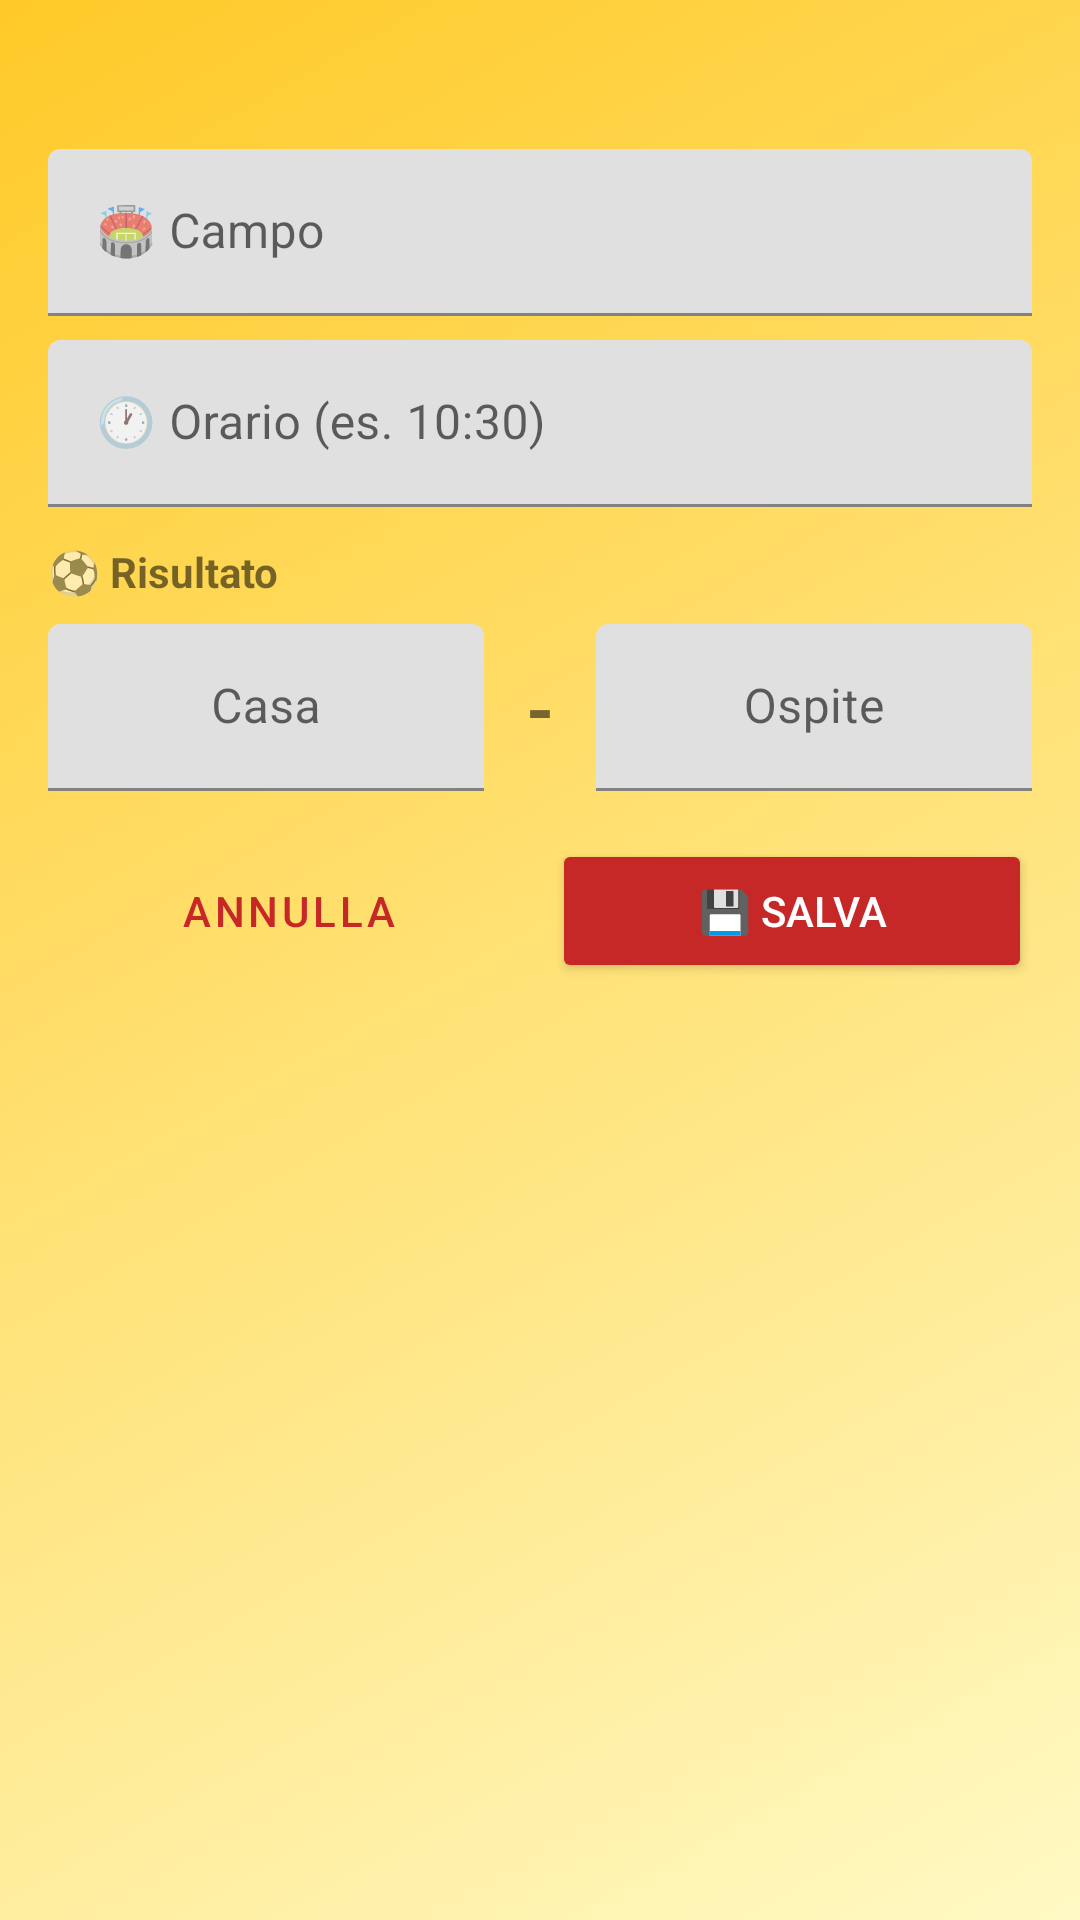

This screen was rendered from an Android layout file. Write that file and the resources it references.
<!-- AndroidManifest.xml: application theme Theme.App -->
<!-- res/layout/dialog_edit_match.xml -->
<?xml version="1.0" encoding="utf-8"?>
<ScrollView xmlns:android="http://schemas.android.com/apk/res/android"
    android:layout_width="match_parent"
    android:layout_height="wrap_content"
    android:padding="16dp">
    <LinearLayout
        android:layout_width="match_parent"
        android:layout_height="wrap_content"
        android:orientation="vertical">

        <TextView
            android:id="@+id/tvTitle"
            android:layout_width="match_parent"
            android:layout_height="wrap_content"
            android:textStyle="bold"
            android:textSize="16sp"
            android:textColor="@color/red"
            android:gravity="center"
            android:layout_marginBottom="12dp"/>

        <com.google.android.material.textfield.TextInputLayout
            android:layout_width="match_parent"
            android:layout_height="wrap_content"
            android:hint="🏟️ Campo"
            android:layout_marginBottom="8dp">
            <com.google.android.material.textfield.TextInputEditText
                android:id="@+id/etField"
                android:layout_width="match_parent"
                android:layout_height="wrap_content"/>
        </com.google.android.material.textfield.TextInputLayout>

        <com.google.android.material.textfield.TextInputLayout
            android:layout_width="match_parent"
            android:layout_height="wrap_content"
            android:hint="🕐 Orario (es. 10:30)"
            android:layout_marginBottom="12dp">
            <com.google.android.material.textfield.TextInputEditText
                android:id="@+id/etTime"
                android:layout_width="match_parent"
                android:layout_height="wrap_content"/>
        </com.google.android.material.textfield.TextInputLayout>

        <TextView
            android:layout_width="match_parent"
            android:layout_height="wrap_content"
            android:text="⚽ Risultato"
            android:textStyle="bold"
            android:layout_marginBottom="8dp"/>

        <LinearLayout
            android:layout_width="match_parent"
            android:layout_height="wrap_content"
            android:orientation="horizontal"
            android:gravity="center"
            android:layout_marginBottom="16dp">

            <com.google.android.material.textfield.TextInputLayout
                android:layout_width="0dp"
                android:layout_height="wrap_content"
                android:layout_weight="1"
                android:hint="Casa"
                android:layout_marginEnd="8dp">
                <com.google.android.material.textfield.TextInputEditText
                    android:id="@+id/etHomeScore"
                    android:layout_width="match_parent"
                    android:layout_height="wrap_content"
                    android:inputType="number"
                    android:gravity="center"/>
            </com.google.android.material.textfield.TextInputLayout>

            <TextView
                android:layout_width="wrap_content"
                android:layout_height="wrap_content"
                android:text=" - "
                android:textSize="24sp"
                android:textStyle="bold"/>

            <com.google.android.material.textfield.TextInputLayout
                android:layout_width="0dp"
                android:layout_height="wrap_content"
                android:layout_weight="1"
                android:hint="Ospite"
                android:layout_marginStart="8dp">
                <com.google.android.material.textfield.TextInputEditText
                    android:id="@+id/etAwayScore"
                    android:layout_width="match_parent"
                    android:layout_height="wrap_content"
                    android:inputType="number"
                    android:gravity="center"/>
            </com.google.android.material.textfield.TextInputLayout>
        </LinearLayout>

        <LinearLayout
            android:layout_width="match_parent"
            android:layout_height="wrap_content"
            android:orientation="horizontal">
            <Button
                android:id="@+id/btnCancel"
                style="@style/Widget.MaterialComponents.Button.OutlinedButton"
                android:layout_width="0dp"
                android:layout_height="wrap_content"
                android:layout_weight="1"
                android:layout_marginEnd="4dp"
                android:text="Annulla"/>
            <Button
                android:id="@+id/btnSave"
                android:layout_width="0dp"
                android:layout_height="wrap_content"
                android:layout_weight="1"
                android:layout_marginStart="4dp"
                android:text="💾 Salva"
                android:backgroundTint="@color/red"
                android:textColor="@android:color/white"/>
        </LinearLayout>
    </LinearLayout>
</ScrollView>
<!-- resources referenced by this layout -->
<resources>
  <color name="red">#C62828</color>
  <style name="Theme.App" parent="Theme.MaterialComponents.DayNight.NoActionBar">
          <item name="colorPrimary">@color/red</item>
          <item name="colorSecondary">@color/yellow</item>
          <item name="android:windowBackground">@drawable/bg_grad</item>
      </style>
  <color name="yellow">#F9A825</color>
  <!-- drawable bg_grad (drawable) -->
  <shape xmlns:android="http://schemas.android.com/apk/res/android">
      <gradient android:angle="135" android:startColor="#FFF9C4" android:endColor="#FFCA28"/>
  </shape>
</resources>
